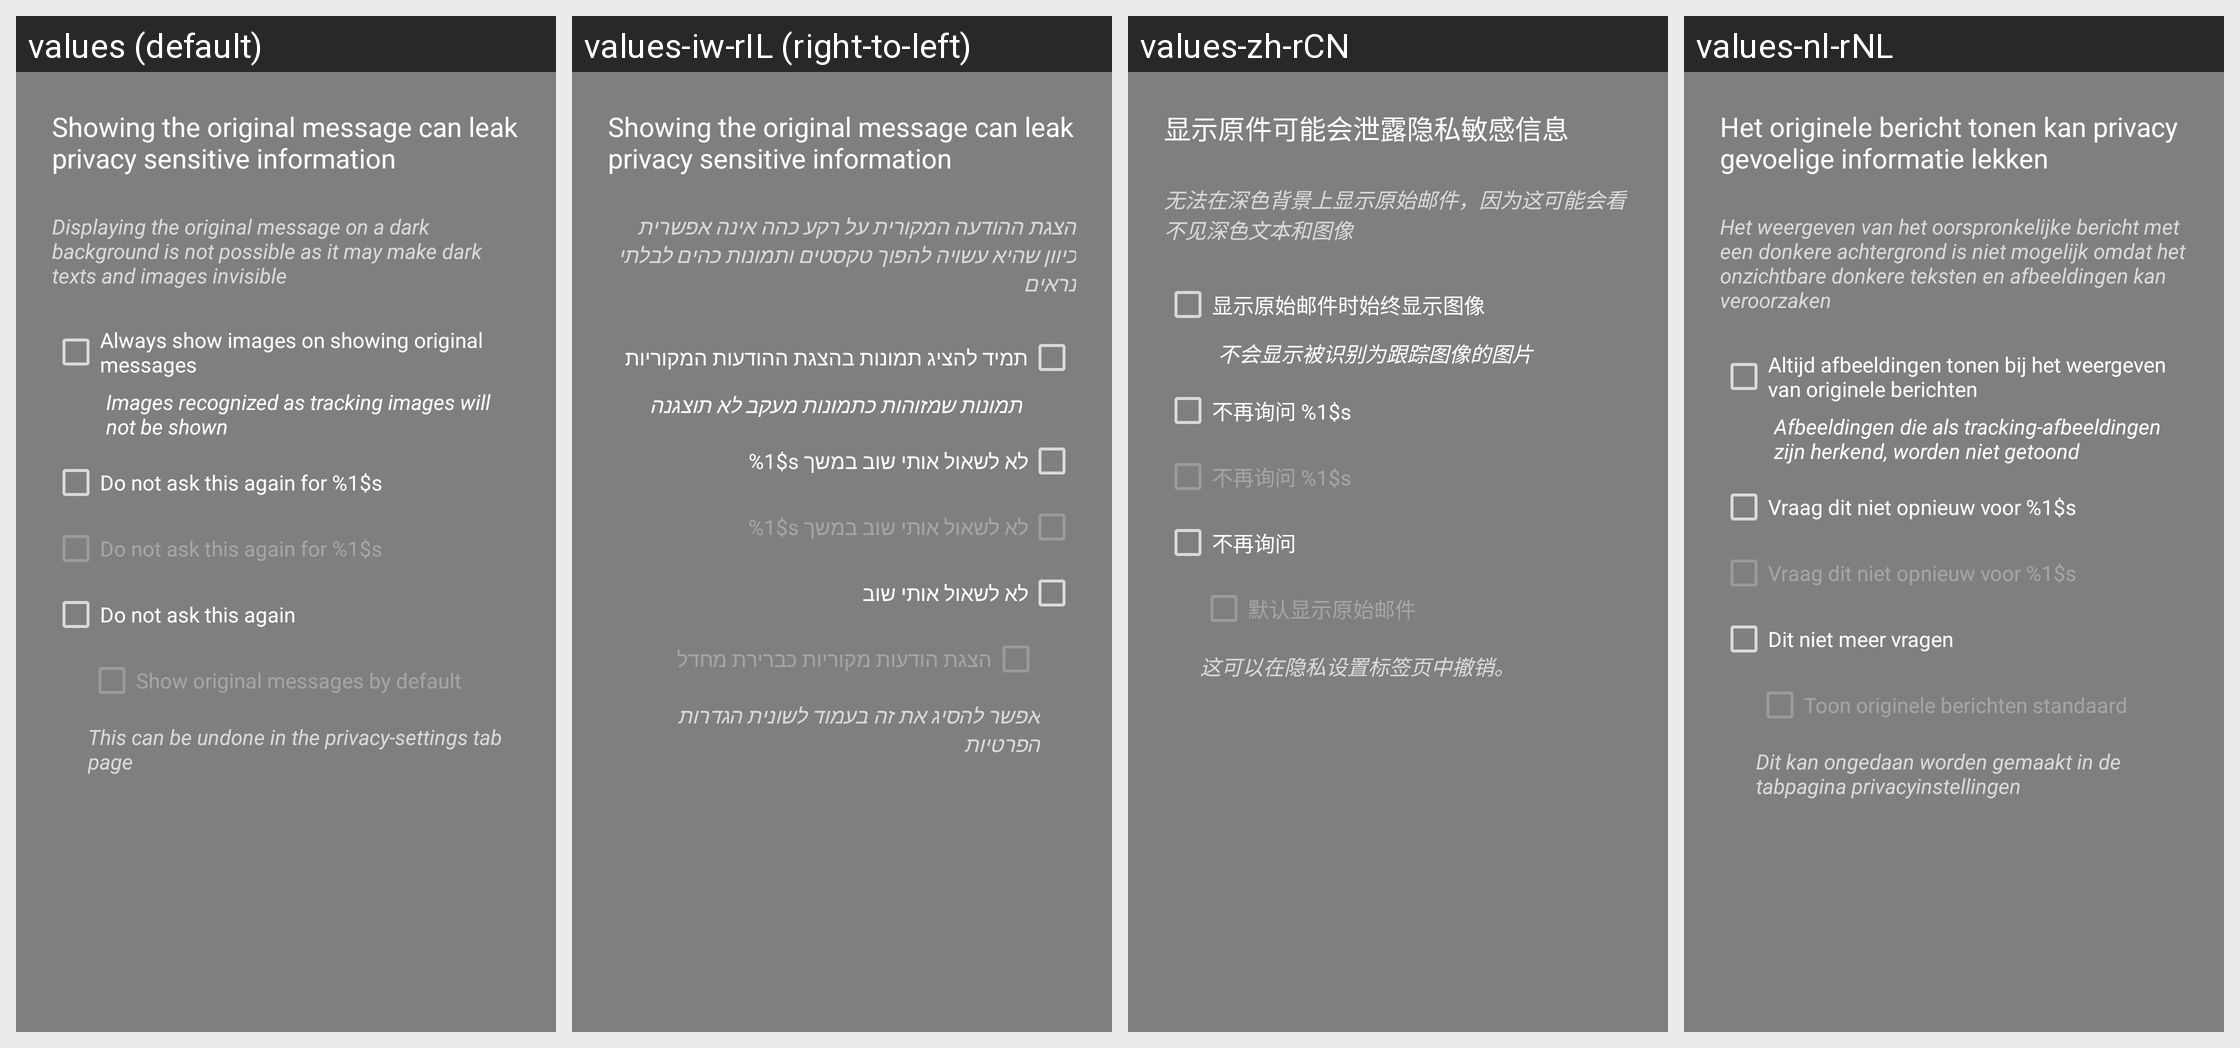

Strings drawn on this Android screen and how each of the app's shown locales translates them:
Android screen res/layout/dialog_show_full.xml rendered under 4 locales, left to right: values (default), values-iw-rIL (right-to-left), values-zh-rCN, values-nl-rNL. Device: Nexus 5 (rendered at 1080×1920; each locale shown at half size, 540×960, under a caption strip naming it); theme Theme.AppCompat.TranslucentSplash.
Other locales in the repository, not shown: values-af, values-af-rZA, values-ar, values-ar-rBH, values-ar-rEG, values-ar-rSA, values-ar-rYE, values-az, values-az-rAZ, values-ba-rRU, values-be-rBY, values-bg-rBG, values-bn-rBD, values-bn-rIN, values-bs-rBA, values-ca, values-ca-rES, values-cs, values-cs-rCZ, values-da, values-da-rDK, values-de, values-de-rAT, values-de-rCH, values-de-rDE, values-de-rLI, values-el, values-el-rGR, values-en, values-en-rGB, values-es-rES, values-et-rEE, values-eu-rES, values-fa, values-fa-rIR, values-fi, values-fi-rFI, values-fr, values-fr-rCA, values-fr-rFR, values-fy-rNL, values-gl-rES, values-he, values-hi-rIN, values-hr-rHR, values-hu, values-hu-rHU, values-hy-rAM, values-in-rID, values-it, values-it-rIT, values-iw, values-ja, values-ja-rJP, values-ka-rGE, values-kk-rKZ, values-ko, values-ko-rKR, values-lt-rLT, values-lv-rLV, values-nb, values-nb-rNO, values-nl, values-nn-rNO, values-no, values-no-rNO, values-or-rIN, values-pl, values-pl-rPL, values-pt-rBR, values-pt-rPT, values-ro, values-ro-rRO, values-ru, values-ru-rRU, values-sat-rIN, values-si-rLK, values-sk-rSK, values-sl-rSI, values-sq-rAL, values-sr, values-sr-rSP, values-sv-rSE, values-szl-rPL, values-ta-rIN, values-tr, values-tr-rTR, values-tt-rRU, values-uk, values-uk-rUA, values-vi, values-vi-rVN, values-zh-rTW.
Strings drawn on this screen, with the default value and each locale's value (text and hints the layout hard-codes, and strings that could not be matched under every locale, appear in the picture but are not listed):

title_ask_show_html_remark
  values: Displaying the original message on a dark background is not possible as it may make dark texts and images invisible
  values-iw-rIL: הצגת ההודעה המקורית על רקע כהה אינה אפשרית כיוון שהיא עשויה להפוך טקסטים ותמונות כהים לבלתי נראים
  values-zh-rCN: 无法在深色背景上显示原始邮件，因为这可能会看不见深色文本和图像
  values-nl-rNL: Het weergeven van het oorspronkelijke bericht met een donkere achtergrond is niet mogelijk omdat het onzichtbare donkere teksten en afbeeldingen kan veroorzaken

title_ask_show_html_images
  values: Always show images on showing original messages
  values-iw-rIL: תמיד להציג תמונות בהצגת ההודעות המקוריות
  values-zh-rCN: 显示原始邮件时始终显示图像
  values-nl-rNL: Altijd afbeeldingen tonen bij het weergeven van originele berichten

title_ask_show_image_hint
  values: Images recognized as tracking images will not be shown
  values-iw-rIL: תמונות שמזוהות כתמונות מעקב לא תוצגנה
  values-zh-rCN: 不会显示被识别为跟踪图像的图片
  values-nl-rNL: Afbeeldingen die als tracking-afbeeldingen zijn herkend, worden niet getoond

title_no_ask_for_again
  values: Do not ask this again for %1$s
  values-iw-rIL: לא לשאול אותי שוב במשך %1$s
  values-zh-rCN: 不再询问 %1$s
  values-nl-rNL: Vraag dit niet opnieuw voor %1$s

title_no_ask_again
  values: Do not ask this again
  values-iw-rIL: לא לשאול אותי שוב
  values-zh-rCN: 不再询问
  values-nl-rNL: Dit niet meer vragen

title_ask_show_html_always
  values: Show original messages by default
  values-iw-rIL: הצגת הודעות מקוריות כברירת מחדל
  values-zh-rCN: 默认显示原始邮件
  values-nl-rNL: Toon originele berichten standaard

title_undo_privacy
  values: This can be undone in the privacy-settings tab page
  values-iw-rIL: אפשר להסיג את זה בעמוד לשונית הגדרות הפרטיות
  values-zh-rCN: 这可以在隐私设置标签页中撤销。
  values-nl-rNL: Dit kan ongedaan worden gemaakt in de tabpagina privacyinstellingen
